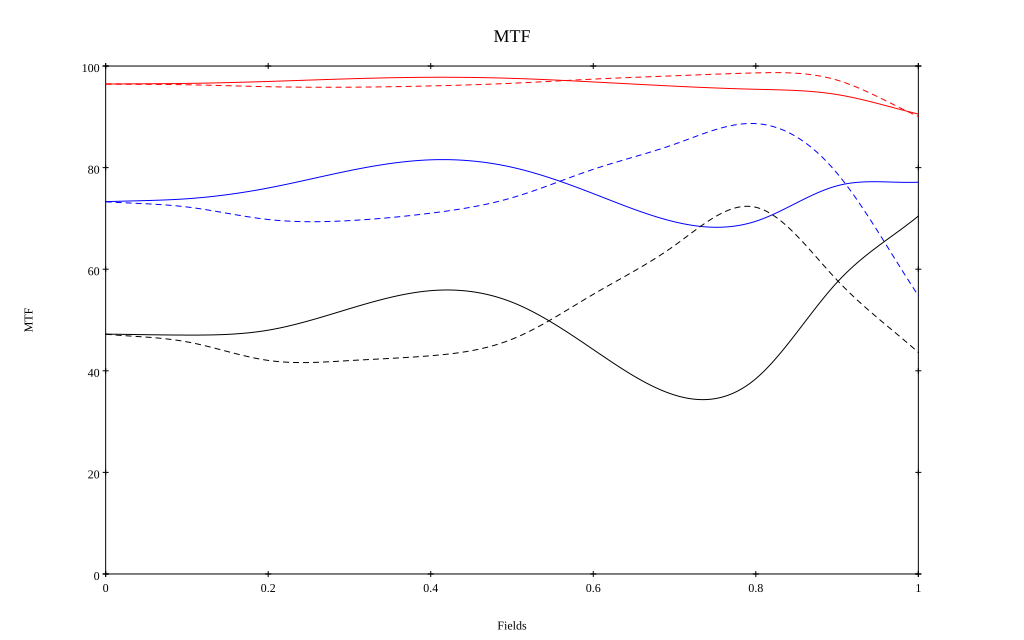

Values plotted in this chart, from the file beside it:
, 0, 0.1, 0.2, 0.3, 0.4, 0.5, 0.6, 0.7, 0.8, 0.9, 1
10 sag, 0.965, 0.966, 0.97, 0.975, 0.978, 0.976, 0.969, 0.96, 0.954, 0.944, 0.905
10 tan, 0.965, 0.963, 0.959, 0.958, 0.961, 0.966, 0.974, 0.981, 0.986, 0.972, 0.901
30 sag, 0.733, 0.739, 0.76, 0.794, 0.815, 0.801, 0.749, 0.693, 0.694, 0.764, 0.771
30 tan, 0.733, 0.723, 0.698, 0.696, 0.71, 0.741, 0.797, 0.846, 0.887, 0.789, 0.548
50 sag, 0.472, 0.47, 0.48, 0.522, 0.558, 0.535, 0.442, 0.352, 0.384, 0.574, 0.705
50 tan, 0.472, 0.457, 0.42, 0.42, 0.43, 0.462, 0.551, 0.647, 0.722, 0.578, 0.436
